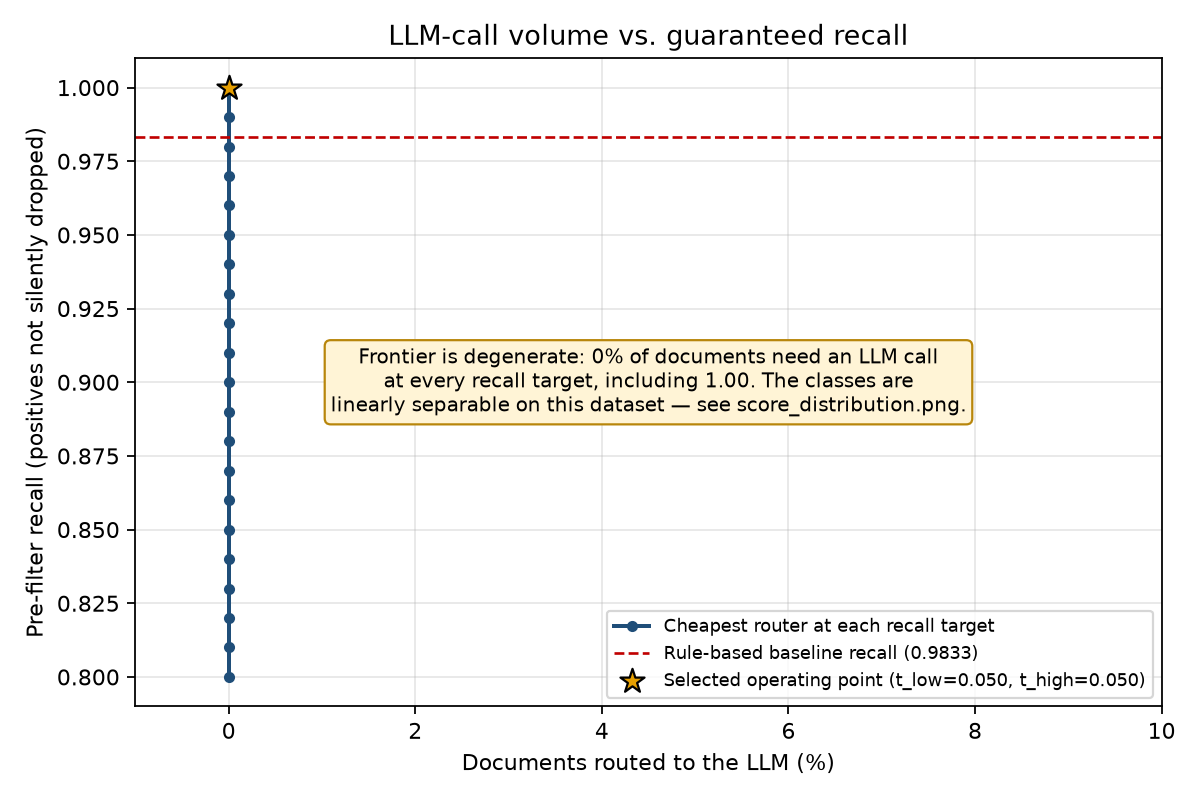

Data behind this chart, as committed beside it:
recall_target, feasible, t_low, t_high, routed_fraction, llm_call_reduction, prefilter_recall, auto_yes_precision, missed_positives, oracle_f1, conservative_precision, conservative_f1
0.8, True, 0.05, 0.05, 0.0, 1.0, 1.0, 1.0, 0, 1.0, 1.0, 1.0
0.81, True, 0.05, 0.05, 0.0, 1.0, 1.0, 1.0, 0, 1.0, 1.0, 1.0
0.82, True, 0.05, 0.05, 0.0, 1.0, 1.0, 1.0, 0, 1.0, 1.0, 1.0
0.83, True, 0.05, 0.05, 0.0, 1.0, 1.0, 1.0, 0, 1.0, 1.0, 1.0
0.84, True, 0.05, 0.05, 0.0, 1.0, 1.0, 1.0, 0, 1.0, 1.0, 1.0
0.85, True, 0.05, 0.05, 0.0, 1.0, 1.0, 1.0, 0, 1.0, 1.0, 1.0
0.86, True, 0.05, 0.05, 0.0, 1.0, 1.0, 1.0, 0, 1.0, 1.0, 1.0
0.87, True, 0.05, 0.05, 0.0, 1.0, 1.0, 1.0, 0, 1.0, 1.0, 1.0
0.88, True, 0.05, 0.05, 0.0, 1.0, 1.0, 1.0, 0, 1.0, 1.0, 1.0
0.89, True, 0.05, 0.05, 0.0, 1.0, 1.0, 1.0, 0, 1.0, 1.0, 1.0
0.9, True, 0.05, 0.05, 0.0, 1.0, 1.0, 1.0, 0, 1.0, 1.0, 1.0
0.91, True, 0.05, 0.05, 0.0, 1.0, 1.0, 1.0, 0, 1.0, 1.0, 1.0
0.92, True, 0.05, 0.05, 0.0, 1.0, 1.0, 1.0, 0, 1.0, 1.0, 1.0
0.93, True, 0.05, 0.05, 0.0, 1.0, 1.0, 1.0, 0, 1.0, 1.0, 1.0
0.94, True, 0.05, 0.05, 0.0, 1.0, 1.0, 1.0, 0, 1.0, 1.0, 1.0
0.95, True, 0.05, 0.05, 0.0, 1.0, 1.0, 1.0, 0, 1.0, 1.0, 1.0
0.96, True, 0.05, 0.05, 0.0, 1.0, 1.0, 1.0, 0, 1.0, 1.0, 1.0
0.97, True, 0.05, 0.05, 0.0, 1.0, 1.0, 1.0, 0, 1.0, 1.0, 1.0
0.98, True, 0.05, 0.05, 0.0, 1.0, 1.0, 1.0, 0, 1.0, 1.0, 1.0
0.99, True, 0.05, 0.05, 0.0, 1.0, 1.0, 1.0, 0, 1.0, 1.0, 1.0
1.0, True, 0.05, 0.05, 0.0, 1.0, 1.0, 1.0, 0, 1.0, 1.0, 1.0
